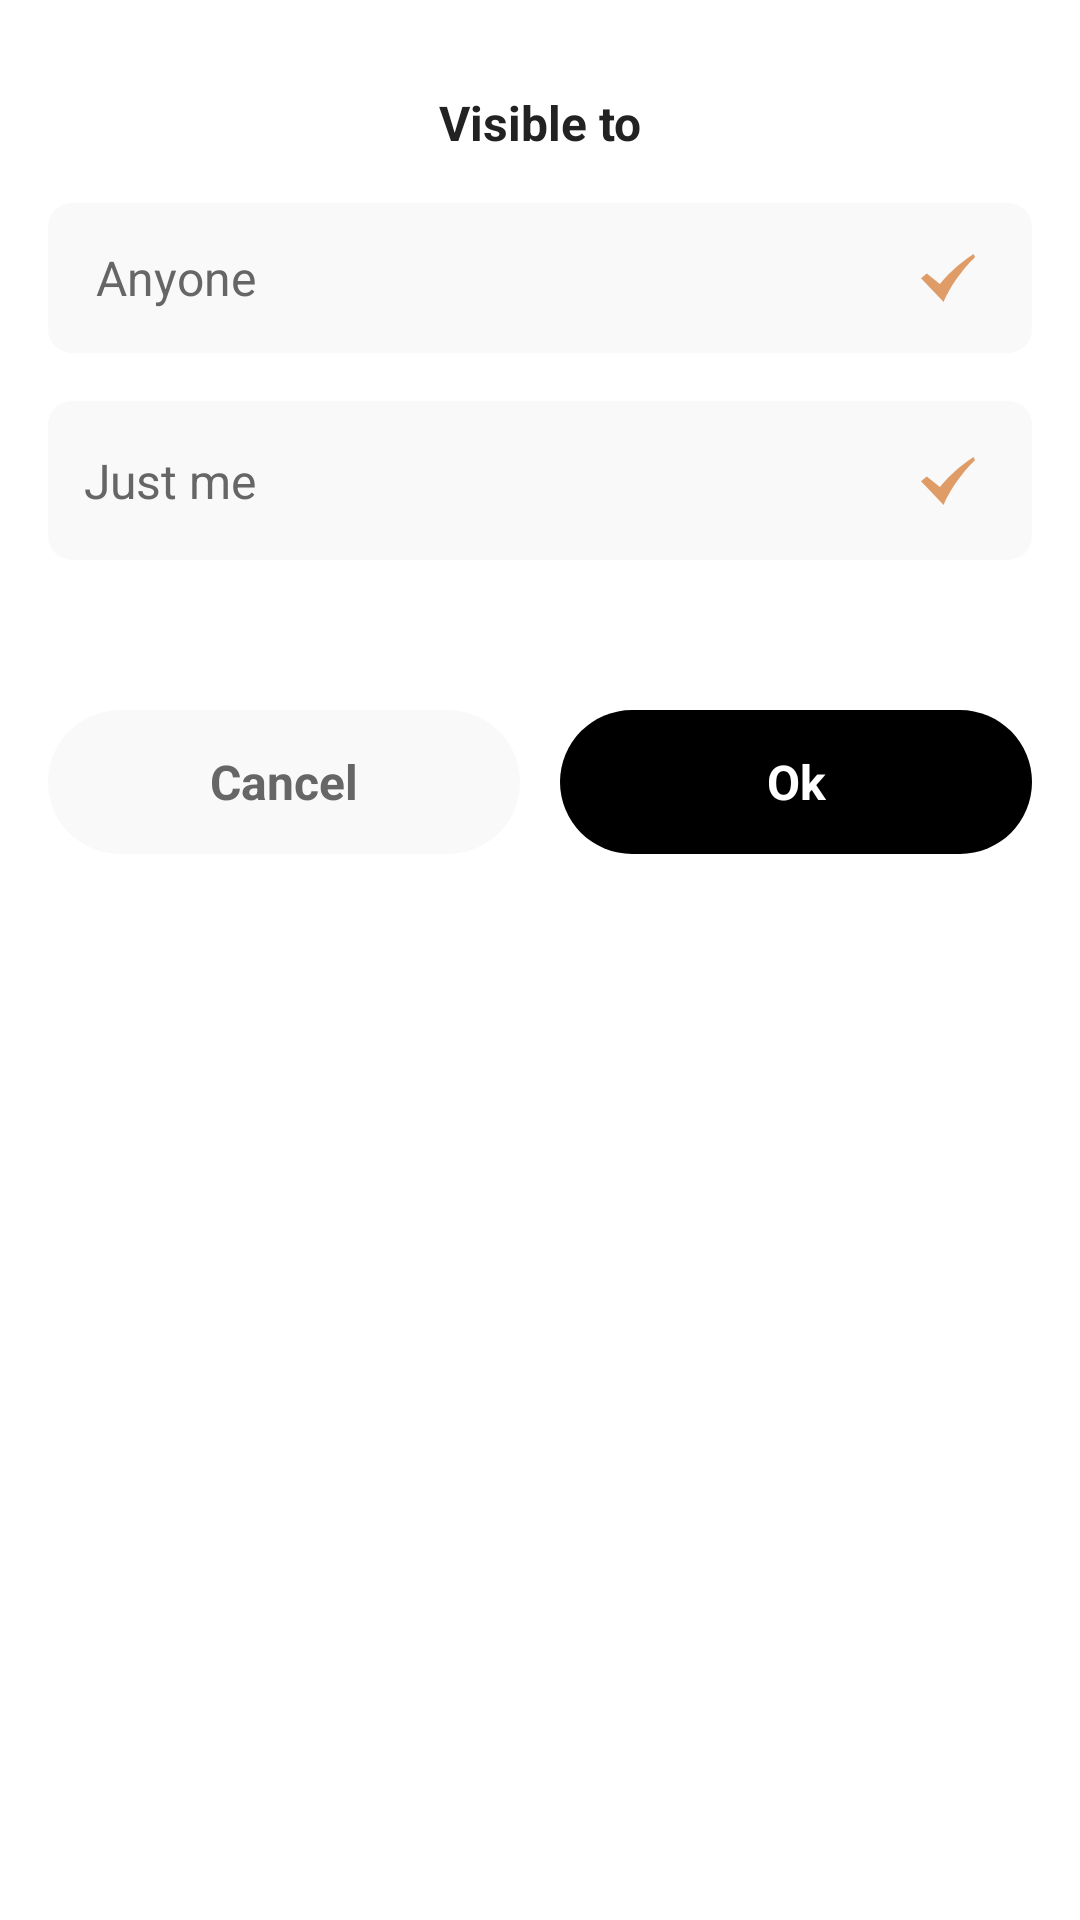

This screen was rendered from an Android layout file. Write that file and the resources it references.
<!-- AndroidManifest.xml: application theme Theme.KJVBible -->
<!-- res/layout/dialog_prayer_visible_bottom_sheet.xml -->
<?xml version="1.0" encoding="utf-8"?>
<androidx.constraintlayout.widget.ConstraintLayout xmlns:android="http://schemas.android.com/apk/res/android"
    xmlns:app="http://schemas.android.com/apk/res-auto"
    android:layout_width="match_parent"
    android:layout_height="wrap_content"
    android:background="@drawable/bg_dialog_bible_adjust_text_size"
    android:paddingStart="16dp"
    android:paddingTop="30dp"
    android:paddingEnd="16dp"
    android:paddingBottom="40dp">

    <TextView
        android:id="@+id/text_title"
        android:layout_width="0dp"
        android:layout_height="wrap_content"
        android:gravity="center"
        android:text="@string/prayer_wall_edit_visible_to"
        android:textColor="#222222"
        android:textSize="16sp"
        android:textStyle="bold"
        app:layout_constraintEnd_toEndOf="parent"
        app:layout_constraintStart_toStartOf="parent"
        app:layout_constraintTop_toTopOf="parent" />

    <TextView
        android:id="@+id/option_anyone"
        android:layout_width="0dp"
        android:layout_height="50dp"
        android:layout_marginTop="16dp"
        android:background="@drawable/bg_prayer_visible_option_normal"
        android:gravity="center_vertical"
        android:paddingHorizontal="16dp"
        android:text="@string/prayer_wall_edit_visible_anyone"
        android:textColor="#666666"
        android:textSize="16sp"
        app:layout_constraintEnd_toEndOf="parent"
        app:layout_constraintStart_toStartOf="parent"
        app:layout_constraintTop_toBottomOf="@id/text_title" />

    <ImageView
        android:id="@+id/option_anyone_check"
        android:layout_width="24dp"
        android:layout_height="24dp"
        android:layout_marginEnd="16dp"
        android:importantForAccessibility="no"
        android:src="@drawable/svg_selected"
        app:layout_constraintBottom_toBottomOf="@id/option_anyone"
        app:layout_constraintEnd_toEndOf="@id/option_anyone"
        app:layout_constraintTop_toTopOf="@id/option_anyone" />

    <TextView
        android:id="@+id/option_just_me"
        android:layout_width="0dp"
        android:layout_height="53dp"
        android:layout_marginTop="16dp"
        android:background="@drawable/bg_prayer_visible_option_normal"
        android:gravity="center_vertical"
        android:paddingHorizontal="12dp"
        android:text="@string/prayer_wall_edit_visible_just_me"
        android:textColor="#666666"
        android:textSize="16sp"
        app:layout_constraintEnd_toEndOf="parent"
        app:layout_constraintStart_toStartOf="parent"
        app:layout_constraintTop_toBottomOf="@id/option_anyone" />

    <ImageView
        android:id="@+id/option_just_me_check"
        android:layout_width="24dp"
        android:layout_height="24dp"
        android:layout_marginEnd="16dp"
        android:importantForAccessibility="no"
        android:src="@drawable/svg_selected"
        app:layout_constraintBottom_toBottomOf="@id/option_just_me"
        app:layout_constraintEnd_toEndOf="@id/option_just_me"
        app:layout_constraintTop_toTopOf="@id/option_just_me" />

    <TextView
        android:id="@+id/button_cancel"
        android:layout_width="0dp"
        android:layout_height="48dp"
        android:layout_marginTop="50dp"
        android:background="@drawable/bg_prayer_visible_cancel"
        android:gravity="center"
        android:text="@string/prayer_wall_edit_visible_cancel"
        android:textColor="#666666"
        android:textSize="16sp"
        android:textStyle="bold"
        app:layout_constraintEnd_toStartOf="@id/button_ok"
        app:layout_constraintHorizontal_chainStyle="spread_inside"
        app:layout_constraintStart_toStartOf="parent"
        app:layout_constraintTop_toBottomOf="@id/option_just_me"
        app:layout_constraintWidth_percent="0.48" />

    <TextView
        android:id="@+id/button_ok"
        android:layout_width="0dp"
        android:layout_height="48dp"
        android:background="@drawable/bg_prayer_visible_ok"
        android:gravity="center"
        android:text="@string/prayer_wall_edit_visible_ok"
        android:textColor="#FFFFFF"
        android:textSize="16sp"
        android:textStyle="bold"
        app:layout_constraintEnd_toEndOf="parent"
        app:layout_constraintStart_toEndOf="@id/button_cancel"
        app:layout_constraintTop_toTopOf="@id/button_cancel"
        app:layout_constraintWidth_percent="0.48" />

</androidx.constraintlayout.widget.ConstraintLayout>
<!-- resources referenced by this layout -->
<resources>
  <!-- drawable bg_dialog_bible_adjust_text_size (drawable) -->
  <?xml version="1.0" encoding="utf-8"?>
  <shape android:shape="rectangle" xmlns:android="http://schemas.android.com/apk/res/android">
  
      <solid android:color="#FFFFFF"/>
      <corners android:topRightRadius="16dp" android:topLeftRadius="16dp"/>
  
  </shape>
  <!-- drawable bg_prayer_visible_cancel (drawable) -->
  <?xml version="1.0" encoding="utf-8"?>
  <shape xmlns:android="http://schemas.android.com/apk/res/android" android:shape="rectangle">
      <corners android:radius="24dp" />
      <solid android:color="#F9F9F9" />
  </shape>
  <!-- drawable bg_prayer_visible_ok (drawable) -->
  <?xml version="1.0" encoding="utf-8"?>
  <shape xmlns:android="http://schemas.android.com/apk/res/android" android:shape="rectangle">
      <corners android:radius="24dp" />
      <solid android:color="#000000" />
  </shape>
  <!-- drawable bg_prayer_visible_option_normal (drawable) -->
  <?xml version="1.0" encoding="utf-8"?>
  <shape xmlns:android="http://schemas.android.com/apk/res/android" android:shape="rectangle">
      <corners android:radius="8dp" />
      <solid android:color="#F9F9FA" />
  </shape>
  <!-- drawable svg_selected (drawable) -->
  <vector xmlns:android="http://schemas.android.com/apk/res/android"
      android:width="24dp"
      android:height="24dp"
      android:viewportWidth="24"
      android:viewportHeight="24">
    <path
        android:pathData="M10.548,20L3,12.079L4.935,10.478L9.3,14.009C11.089,11.817 15.06,7.462 20.539,4L21,5.098C15.971,9.862 11.854,16.572 10.548,20Z"
        android:fillColor="#DF9C67"/>
  </vector>
  <string name="prayer_wall_edit_visible_anyone">Anyone</string>
  <string name="prayer_wall_edit_visible_cancel">Cancel</string>
  <string name="prayer_wall_edit_visible_just_me">Just me</string>
  <string name="prayer_wall_edit_visible_ok">Ok</string>
  <string name="prayer_wall_edit_visible_to">Visible to</string>
  <style name="Theme.KJVBible" parent="Theme.Bible" />
  <style name="Theme.Bible" parent="Theme.MaterialComponents.DayNight.DarkActionBar">
          
          <item name="colorPrimary">@color/purple_500</item>
          <item name="colorPrimaryVariant">@color/purple_700</item>
          <item name="colorOnPrimary">@color/white</item>
          
          <item name="colorSecondary">@color/teal_200</item>
          <item name="colorSecondaryVariant">@color/teal_700</item>
          <item name="colorOnSecondary">@color/black</item>
          
          <item name="android:statusBarColor">@android:color/transparent</item>
          
      </style>
  <!-- not gathered from this repository: default colours our renderer supplied (Android Studio template values) -->
  <color name="purple_500">#FF6200EE</color>
  <color name="purple_700">#FF3700B3</color>
  <color name="teal_200">#FF03DAC5</color>
  <color name="teal_700">#FF018786</color>
  <color name="black">#FF000000</color>
  <color name="white">#FFFFFFFF</color>
</resources>
